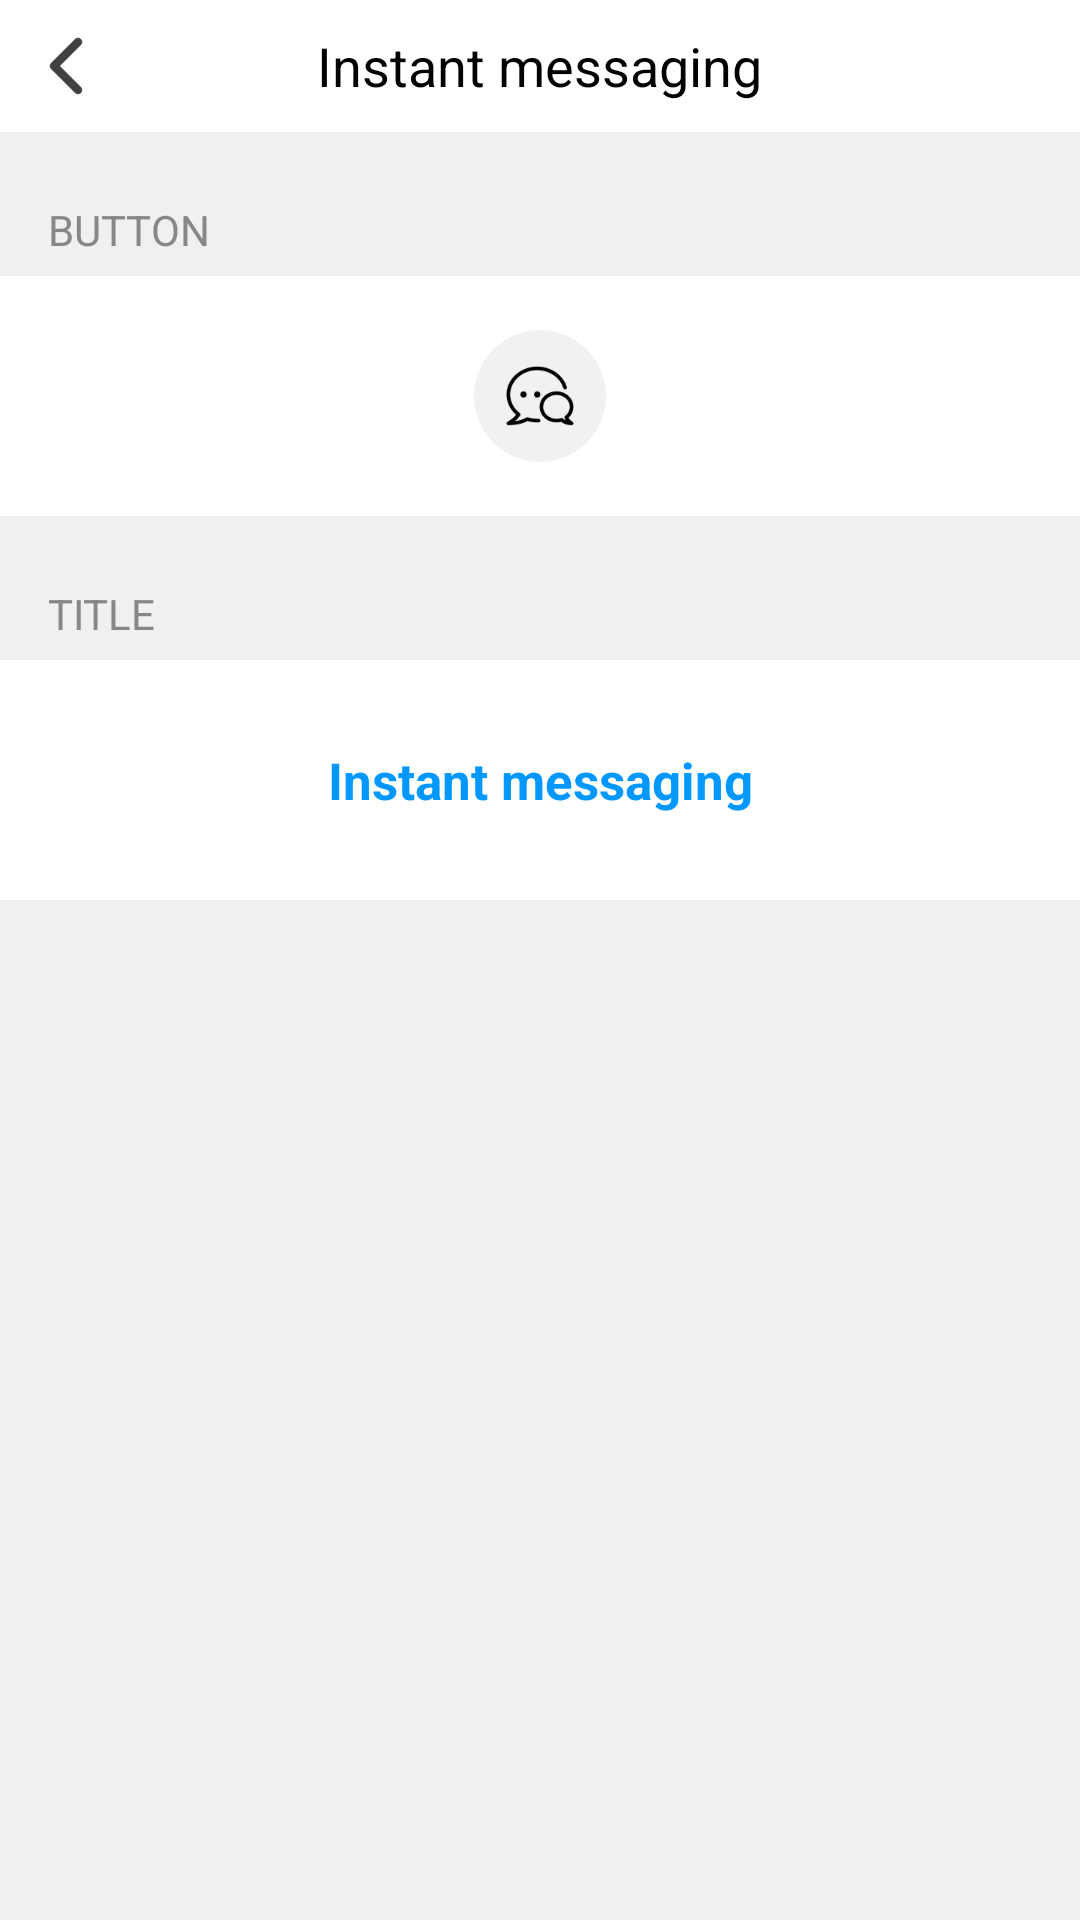

The Android layout XML behind this screen, and the referenced resources:
<!-- AndroidManifest.xml: application theme Theme.Design.NoActionBar -->
<!-- res/layout/activity_msg.xml -->
<?xml version="1.0" encoding="utf-8"?>
<LinearLayout xmlns:android="http://schemas.android.com/apk/res/android"
    android:layout_width="match_parent"
    android:layout_height="match_parent"
    android:background="@color/white"
    android:fitsSystemWindows="true"
    android:orientation="vertical">

    <RelativeLayout
        android:layout_width="match_parent"
        android:layout_height="44dp"
        android:gravity="center_vertical">

        <ImageView
            android:id="@+id/ivBack"
            android:layout_width="wrap_content"
            android:layout_height="match_parent"
            android:layout_centerVertical="true"
            android:paddingLeft="16dp"
            android:paddingRight="16dp"
            android:src="@drawable/back" />

        <TextView
            android:layout_width="wrap_content"
            android:layout_height="wrap_content"
            android:layout_centerInParent="true"
            android:text="Instant messaging"
            android:textColor="#FF000102"
            android:textSize="18sp" />

    </RelativeLayout>


    <TextView
        android:layout_width="match_parent"
        android:layout_height="48dp"
        android:background="#FFEFF0F1"
        android:paddingLeft="16dp"
        android:paddingTop="23dp"
        android:text="BUTTON"
        android:textColor="#FF868788"
        android:textSize="14sp" />

    <RelativeLayout
        android:layout_width="match_parent"
        android:layout_height="80dp"
        android:background="@color/white"
        android:paddingTop="16dp"
        android:paddingBottom="16dp">


        <ImageView
            android:id="@+id/ivMsg"
            android:layout_width="wrap_content"
            android:layout_height="wrap_content"
            android:layout_centerInParent="true"
            android:scaleType="center"
            android:src="@drawable/message_btn" />

        <TextView
            android:id="@+id/tvMsgUnRead"
            android:layout_width="wrap_content"
            android:layout_height="wrap_content"
            android:layout_toRightOf="@+id/ivMsg"
            android:background="@drawable/bg_unread_circle"
            android:textColor="@color/white"
            android:textSize="11sp"
            android:visibility="gone" />

    </RelativeLayout>

    <TextView
        android:layout_width="match_parent"
        android:layout_height="48dp"
        android:background="#FFEFF0F1"
        android:paddingLeft="16dp"
        android:paddingTop="23dp"
        android:text="TITLE"
        android:textColor="#FF868788"
        android:textSize="14sp" />

    <RelativeLayout
        android:layout_width="match_parent"
        android:layout_height="80dp"
        android:background="@color/white">

        <TextView
            android:id="@+id/tvMsg"
            android:layout_width="match_parent"
            android:layout_height="match_parent"
            android:layout_centerInParent="true"
            android:layout_centerHorizontal="true"
            android:gravity="center"
            android:text="Instant messaging"
            android:textColor="#FF0098FF"
            android:textSize="17sp"
            android:textStyle="bold" />

    </RelativeLayout>

    <View
        android:layout_width="match_parent"
        android:layout_height="wrap_content"
        android:layout_weight="1"
        android:background="#FFEFF0F1" />

</LinearLayout>
<!-- resources referenced by this layout -->
<resources>
  <color name="white">#FFFFFFFF</color>
  <!-- drawable back: png bitmap (drawable-xxxhdpi, 620 bytes) -->
  <!-- drawable bg_unread_circle (drawable) -->
  <?xml version="1.0" encoding="utf-8"?>
  <shape xmlns:android="http://schemas.android.com/apk/res/android"
      android:shape="oval"
      android:useLevel="true">
  
      <solid android:color="@color/red" />
  
      <size
          android:width="15dp"
          android:height="15dp" />
  </shape>
  <!-- drawable message_btn: png bitmap (drawable-xhdpi, 4066 bytes) -->
</resources>
